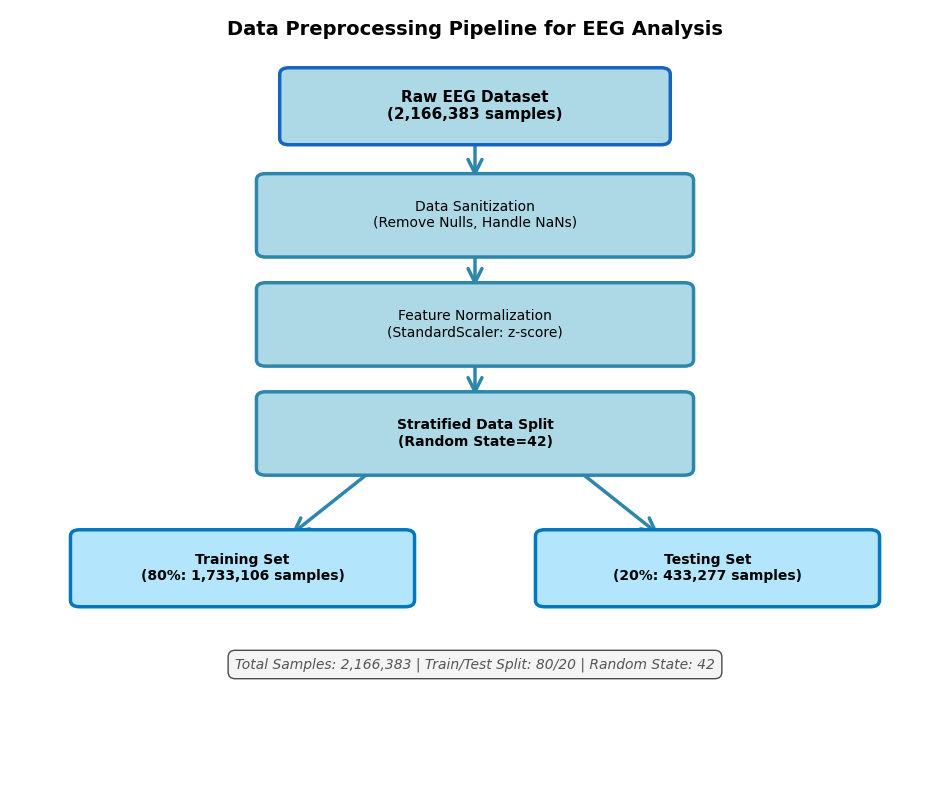

The script that saved this image:
"""
Data Preprocessing Pipeline Flowchart
Creates a vertical flowchart showing the EEG data preprocessing steps
using Matplotlib with academic styling.
"""

import matplotlib.pyplot as plt
import matplotlib.patches as mpatches
from matplotlib.patches import FancyBboxPatch, FancyArrowPatch
import numpy as np

# Create figure and axis
fig, ax = plt.subplots(1, 1, figsize=(12, 10))
ax.set_xlim(0, 10)
ax.set_ylim(0, 12)
ax.axis('off')

# Define colors
PRIMARY_COLOR = '#1565C0'
SECONDARY_COLOR = '#2E86AB'
LIGHT_BLUE = '#ADD8E6'
LIGHTER_BLUE = '#B3E5FC'
ARROW_COLOR = '#2E86AB'
BORDER_WIDTH = 2.5

# Function to draw rounded rectangle boxes
def draw_box(ax, x, y, width, height, text, fontsize=10, fontweight='normal', 
             fillcolor=LIGHT_BLUE, edgecolor=SECONDARY_COLOR, linewidth=2.5):
    """Draw a rounded rectangle box with text"""
    box = FancyBboxPatch((x - width/2, y - height/2), width, height,
                         boxstyle="round,pad=0.1", 
                         edgecolor=edgecolor, facecolor=fillcolor,
                         linewidth=linewidth, zorder=3)
    ax.add_patch(box)
    ax.text(x, y, text, ha='center', va='center', fontsize=fontsize, 
            fontweight=fontweight, fontfamily='Arial', wrap=True, zorder=4)

# Function to draw arrows
def draw_arrow(ax, x1, y1, x2, y2, width=2):
    """Draw an arrow between two points"""
    arrow = FancyArrowPatch((x1, y1), (x2, y2),
                           arrowstyle='->', mutation_scale=25, 
                           linewidth=width, color=ARROW_COLOR, zorder=2)
    ax.add_patch(arrow)

# ============================================================================
# Draw nodes (boxes)
# ============================================================================

# Node 1: Raw EEG Dataset
draw_box(ax, 5, 10.5, 4, 1, 
         'Raw EEG Dataset\n(2,166,383 samples)',
         fontsize=11, fontweight='bold', edgecolor=PRIMARY_COLOR)

# Node 2: Data Sanitization
draw_box(ax, 5, 8.8, 4.5, 1.1,
         'Data Sanitization\n(Remove Nulls, Handle NaNs)',
         fontsize=10, edgecolor=SECONDARY_COLOR)

# Node 3: Feature Normalization
draw_box(ax, 5, 7.1, 4.5, 1.1,
         'Feature Normalization\n(StandardScaler: z-score)',
         fontsize=10, edgecolor=SECONDARY_COLOR)

# Node 4: Stratified Data Split
draw_box(ax, 5, 5.4, 4.5, 1.1,
         'Stratified Data Split\n(Random State=42)',
         fontsize=10, fontweight='bold', edgecolor=SECONDARY_COLOR)

# Node 5a: Training Set
draw_box(ax, 2.5, 3.3, 3.5, 1,
         'Training Set\n(80%: 1,733,106 samples)',
         fontsize=10, fontweight='bold', fillcolor=LIGHTER_BLUE, edgecolor='#0277BD')

# Node 5b: Testing Set
draw_box(ax, 7.5, 3.3, 3.5, 1,
         'Testing Set\n(20%: 433,277 samples)',
         fontsize=10, fontweight='bold', fillcolor=LIGHTER_BLUE, edgecolor='#0277BD')

# ============================================================================
# Draw arrows (connections)
# ============================================================================

# Arrow from Node 1 to Node 2
draw_arrow(ax, 5, 10, 5, 9.35, width=2.5)

# Arrow from Node 2 to Node 3
draw_arrow(ax, 5, 8.35, 5, 7.65, width=2.5)

# Arrow from Node 3 to Node 4
draw_arrow(ax, 5, 6.65, 5, 5.95, width=2.5)

# Arrow from Node 4 to Node 5a (left split)
draw_arrow(ax, 4, 4.95, 3, 3.8, width=2.5)

# Arrow from Node 4 to Node 5b (right split)
draw_arrow(ax, 6, 4.95, 7, 3.8, width=2.5)

# ============================================================================
# Add title
# ============================================================================
ax.text(5, 11.7, 'Data Preprocessing Pipeline for EEG Analysis',
        ha='center', va='center', fontsize=14, fontweight='bold',
        fontfamily='Arial')

# Add subtitle with key information
ax.text(5, 1.8, 'Total Samples: 2,166,383 | Train/Test Split: 80/20 | Random State: 42',
        ha='center', va='center', fontsize=10, fontfamily='Arial',
        style='italic', color='#555555', bbox=dict(boxstyle='round', 
        facecolor='#f0f0f0', alpha=0.7, pad=0.5))

# ============================================================================
# Save the figure
# ============================================================================
output_file = 'data_pipeline_flowchart.png'
plt.savefig(output_file, dpi=300, bbox_inches='tight', facecolor='white', 
            edgecolor='none')
print(f"✓ Data preprocessing pipeline flowchart created successfully!")
print(f"  - Output file: {output_file}")
print(f"  - Resolution: 300 DPI")
print(f"  - Style: Academic with light blue boxes")

print(f"✓ Data preprocessing pipeline flowchart created successfully!")
print(f"  - Output file: {output_file}")
print(f"  - Resolution: 300 DPI")
print(f"  - Style: Academic with light blue boxes")
print(f"\nPipeline structure:")
print(f"  1. Raw EEG Dataset (2,166,383 samples)")
print(f"     ↓")
print(f"  2. Data Sanitization (Remove Nulls, Handle NaNs)")
print(f"     ↓")
print(f"  3. Feature Normalization (StandardScaler: z-score)")
print(f"     ↓")
print(f"  4. Stratified Data Split (Random State=42)")
print(f"     ├→ Training Set (80%: 1,733,106 samples)")
print(f"     └→ Testing Set (20%: 433,277 samples)")

plt.close()
